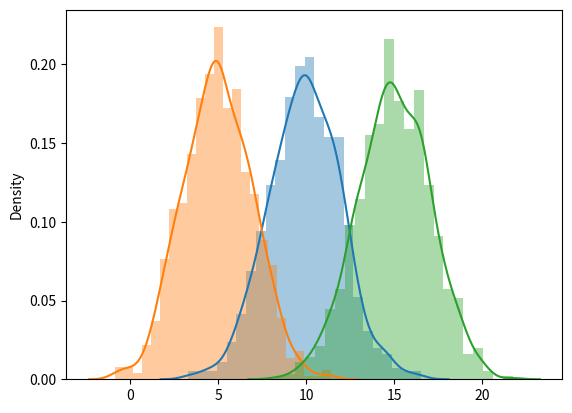
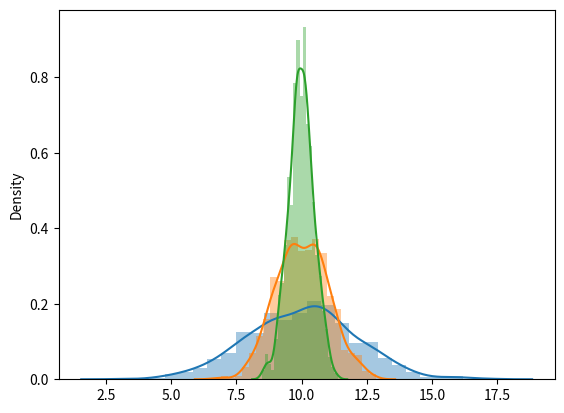

Generate these figures, in order, with matplotlib:
import numpy as np
import matplotlib.pyplot as plt
import seaborn as sns

if __name__ == "__main__":
    mu = 10
    sigma = 2

    P1 = np.random.normal(mu, sigma, 1000)

    mu = 5
    sigma = 2

    P2 = np.random.normal(mu, sigma, 1000)

    mu = 15
    sigma = 2

    P3 = np.random.normal(mu, sigma, 1000)

    Plot1 = sns.distplot(P1)
    Plot2 = sns.distplot(P2)
    Plot3 = sns.distplot(P3)

    mu = 10
    sigma = 2

    P4 = np.random.normal(mu, sigma, 1000)

    mu = 10
    sigma = 1

    P5 = np.random.normal(mu, sigma, 1000)

    mu = 10
    sigma = 0.5

    P6 = np.random.normal(mu, sigma, 1000)

    plt.figure()
    Plot4 = sns.distplot(P4)
    Plot5 = sns.distplot(P5)
    Plot6 = sns.distplot(P6)
    plt.show()
